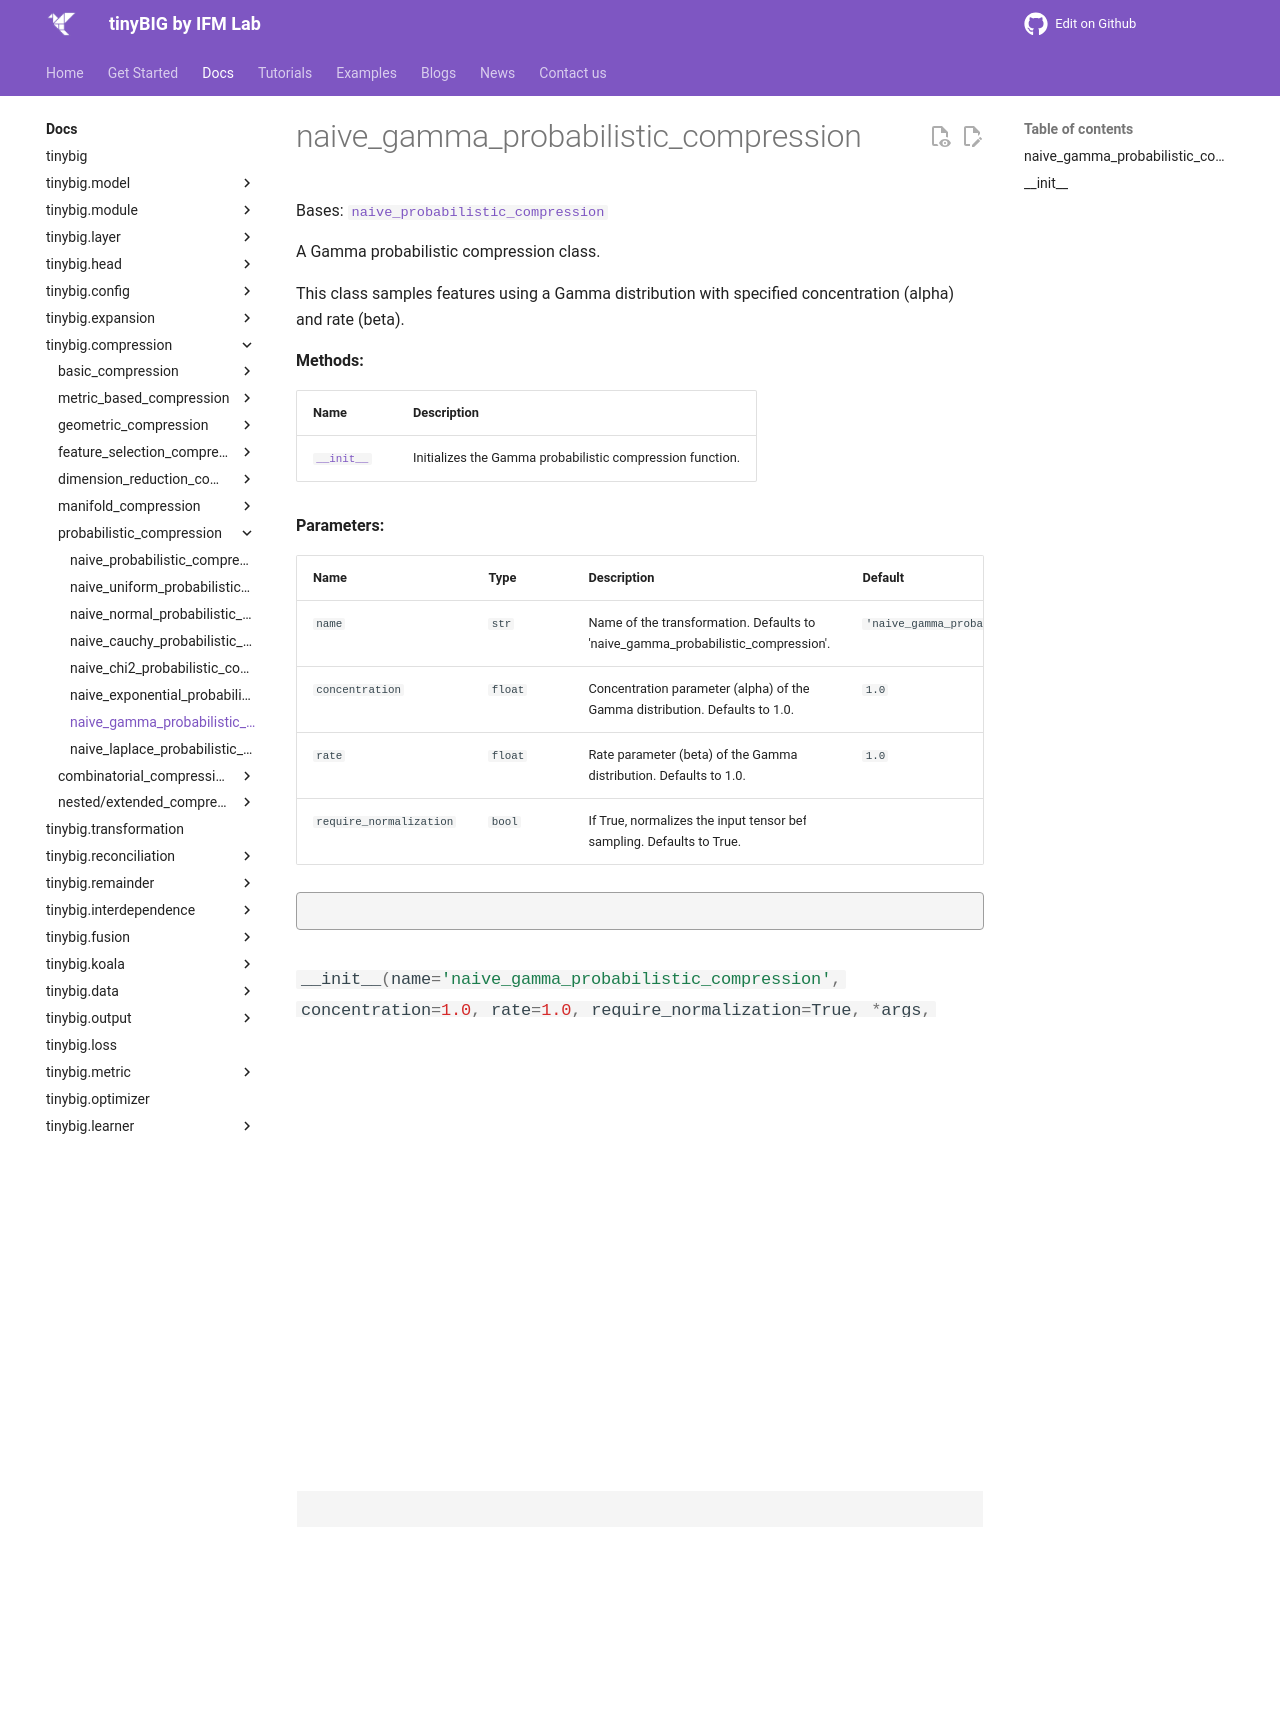

repository: jwzhanggy/tinyBIG · page: documentations/compression/naive_gamma_probabilistic_compression/index.html · generator: mkdocs

# naive_gamma_probabilistic_compression

::: tinybig.compression.probabilistic_compression.naive_gamma_probabilistic_compression
